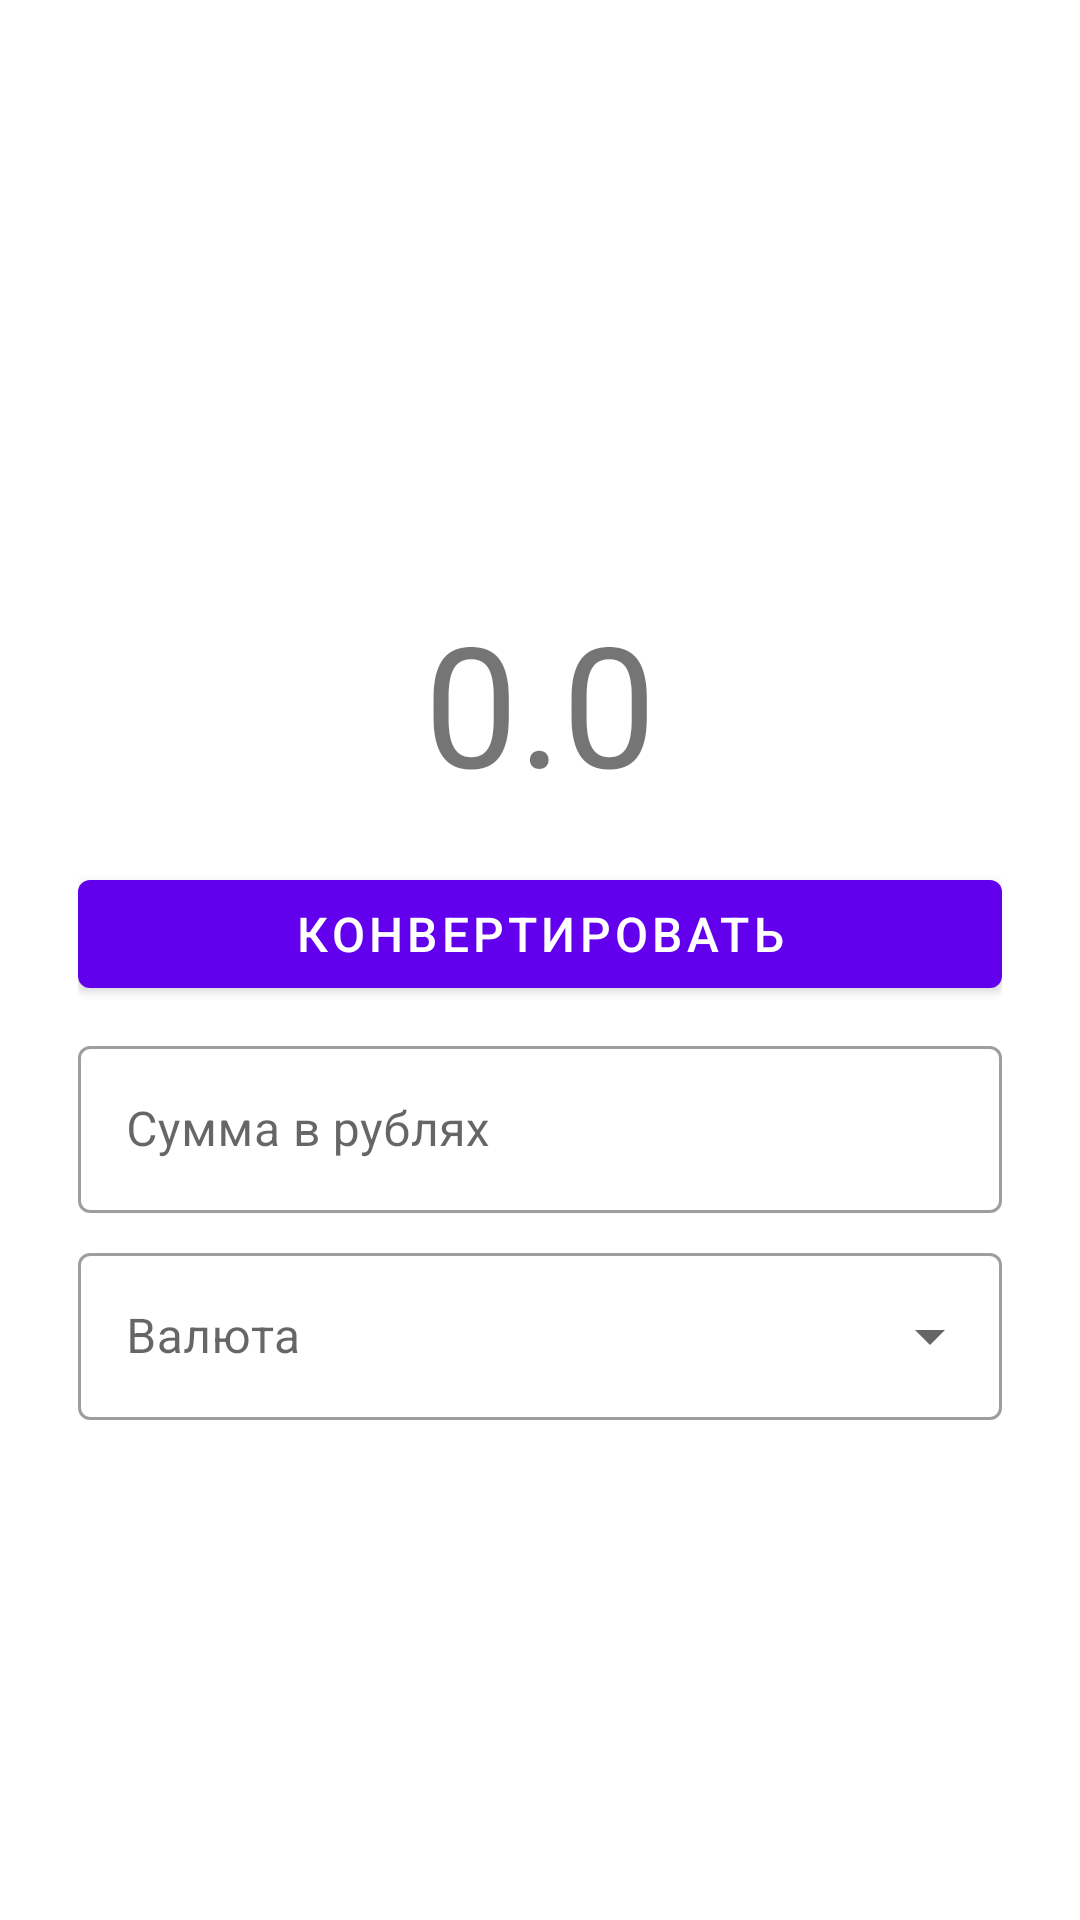

Android layout source for this screen:
<!-- AndroidManifest.xml: application theme Theme.MyConverter -->
<!-- res/layout/fragment_converter.xml -->
<?xml version="1.0" encoding="utf-8"?>
<androidx.constraintlayout.widget.ConstraintLayout
	xmlns:android="http://schemas.android.com/apk/res/android"
	xmlns:app="http://schemas.android.com/apk/res-auto"
	xmlns:tools="http://schemas.android.com/tools"
	android:layout_width="match_parent"
	android:layout_height="match_parent"
	android:padding="10dp"
	tools:context=".ui.fragments.ConverterFragment"
	>


	<LinearLayout
		android:id="@+id/linearLayout"
		android:layout_width="match_parent"
		android:layout_height="wrap_content"
		android:divider="@drawable/linear_layout_divider"
		android:orientation="vertical"
		android:padding="16dp"
		android:showDividers="middle"
		app:layout_constraintBottom_toBottomOf="parent"
		app:layout_constraintTop_toTopOf="parent"
		app:layout_constraintVertical_bias="0.65"
		>

		<com.google.android.material.button.MaterialButton
			android:id="@+id/convert_button"
			android:layout_width="match_parent"
			android:layout_height="wrap_content"
			android:text="@string/convert_button_label"
			android:textSize="16sp"
			/>

		<com.google.android.material.textfield.TextInputLayout
			android:layout_width="match_parent"
			android:layout_height="wrap_content"
			android:hint="@string/currency_amount_input_hint"
			style="@style/Widget.MaterialComponents.TextInputLayout.OutlinedBox"
			>

			<com.google.android.material.textfield.TextInputEditText
				android:id="@+id/value_input"
				android:layout_width="match_parent"
				android:layout_height="wrap_content"
				android:inputType="numberDecimal"
				android:textSize="16sp"
				/>

		</com.google.android.material.textfield.TextInputLayout>

		<com.google.android.material.textfield.TextInputLayout
			android:id="@+id/currency_selector_view_layout"
			android:layout_width="match_parent"
			android:layout_height="wrap_content"
			android:hint="@string/currency_selector_hint"
			style="@style/Widget.MaterialComponents.TextInputLayout.OutlinedBox.ExposedDropdownMenu"
			>

			<com.google.android.material.textfield.MaterialAutoCompleteTextView
				android:id="@+id/currency_selector_view"
				android:layout_width="match_parent"
				android:layout_height="wrap_content"
				android:layout_weight="0"
				android:freezesText="false"
				android:inputType="none"
				android:textSize="16sp"
				/>

		</com.google.android.material.textfield.TextInputLayout>
	</LinearLayout>


	<com.google.android.material.textview.MaterialTextView
		android:id="@+id/convert_result_view"
		android:layout_width="match_parent"
		android:layout_height="wrap_content"
		android:gravity="center"
		android:text="@string/converter_value_initial"
		android:textSize="56sp"
		app:flow_verticalAlign="center"
		app:layout_constraintBottom_toTopOf="@+id/linearLayout"
		app:layout_constraintEnd_toEndOf="parent"
		app:layout_constraintStart_toStartOf="parent"
		/>


</androidx.constraintlayout.widget.ConstraintLayout>
<!-- resources referenced by this layout -->
<resources>
  <!-- drawable linear_layout_divider (drawable) -->
  <?xml version="1.0" encoding="utf-8"?>
  <shape
  	xmlns:android="http://schemas.android.com/apk/res/android">
  	<size
  		android:height="8dp"
  		android:width="0dp"
  		/>
  </shape>
  <string name="convert_button_label">Конвертировать</string>
  <string name="converter_value_initial">0.0</string>
  <string name="currency_amount_input_hint">Сумма в рублях</string>
  <string name="currency_selector_hint">Валюта</string>
  <style name="Theme.MyConverter" parent="Theme.MaterialComponents.DayNight.NoActionBar">
  		
  		<item name="colorPrimary">@color/purple_500</item>
  		<item name="colorPrimaryVariant">@color/purple_700</item>
  		<item name="colorOnPrimary">@color/white</item>
  		
  		<item name="colorSecondary">@color/teal_200</item>
  		<item name="colorSecondaryVariant">@color/teal_700</item>
  		<item name="colorOnSecondary">@color/black</item>
  		
  		<item name="android:statusBarColor" tools:targetApi="l">?colorOnSecondary</item>
  		
  	</style>
  <!-- not gathered from this repository: default colours our renderer supplied (Android Studio template values) -->
  <color name="purple_500">#FF6200EE</color>
  <color name="purple_700">#FF3700B3</color>
  <color name="teal_200">#FF03DAC5</color>
  <color name="teal_700">#FF018786</color>
  <color name="black">#FF000000</color>
  <color name="white">#FFFFFFFF</color>
</resources>
